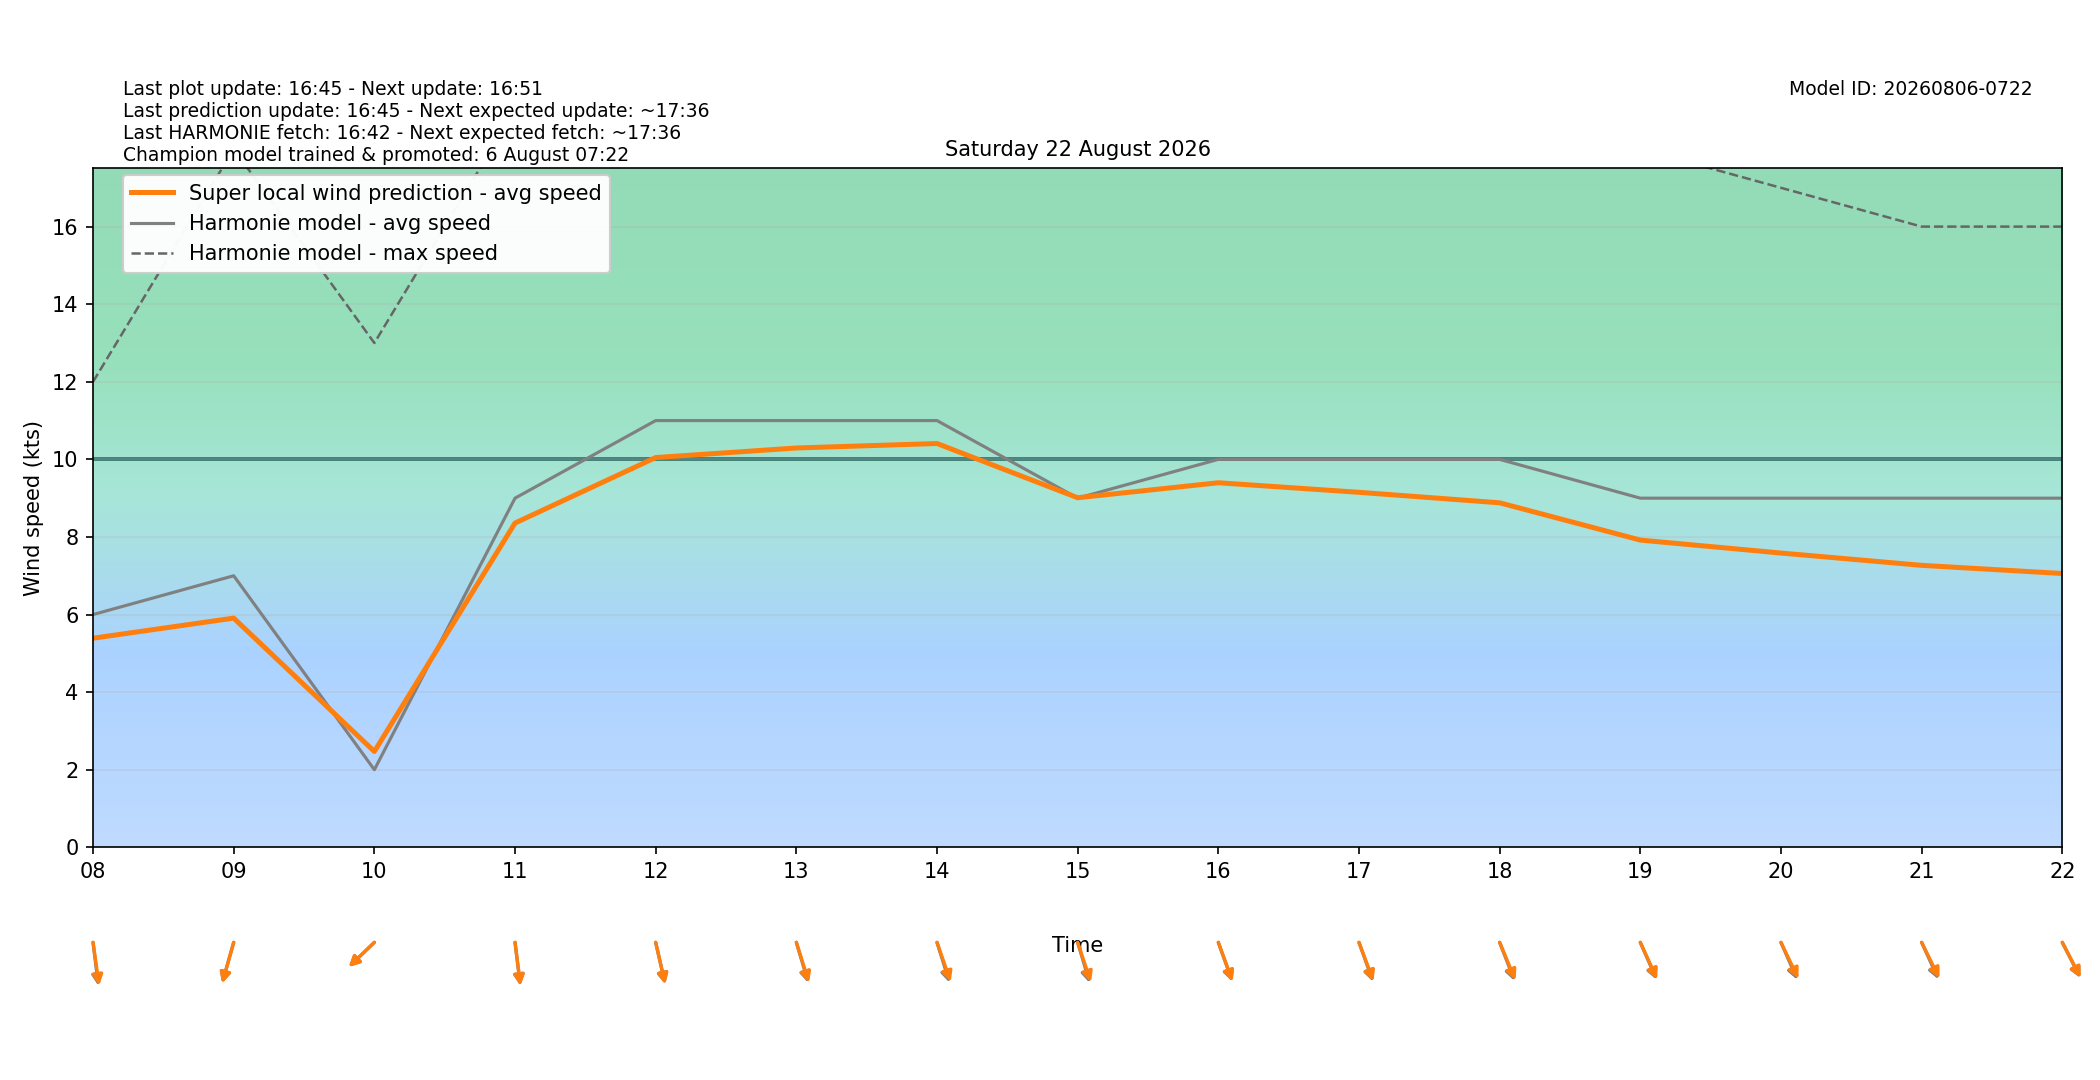

The table this chart was drawn from, first rows:
target_time_utc, target_time_local, hour_utc, hour_local, forecast_wind_speed, forecast_wind_min, forecast_wind_max, lstm_pred_wind_speed, delta_speed_lstm_minus_forecast, forecast_wind_dir_deg, lstm_pred_wind_dir_deg, delta_dir_lstm_minus_forecast
2026-08-21T22:00:00Z, 2026-08-22T00:00:00+0200, 22, 00, 4.0, 4.0, 7.0, 2.548, -1.452, 345.0, 348.6, 3.589
2026-08-21T23:00:00Z, 2026-08-22T01:00:00+0200, 23, 01, 5.0, 5.0, 9.0, 3.359, -1.641, 335.0, 336.8, 1.812
2026-08-22T00:00:00Z, 2026-08-22T02:00:00+0200, 00, 02, 4.0, 4.0, 8.0, 2.751, -1.249, 331.0, 332.5, 1.515
2026-08-22T01:00:00Z, 2026-08-22T03:00:00+0200, 01, 03, 4.0, 4.0, 7.0, 2.877, -1.123, 319.0, 320.1, 1.094
2026-08-22T02:00:00Z, 2026-08-22T04:00:00+0200, 02, 04, 5.0, 5.0, 12.0, 4.278, -0.7221, 318.0, 319.1, 1.075
2026-08-22T03:00:00Z, 2026-08-22T05:00:00+0200, 03, 05, 5.0, 5.0, 17.0, 2.854, -2.146, 98.0, 100.4, 2.377
2026-08-22T04:00:00Z, 2026-08-22T06:00:00+0200, 04, 06, 3.0, 3.0, 9.0, 4.002, 1.002, 250.0, 251.6, 1.592
2026-08-22T05:00:00Z, 2026-08-22T07:00:00+0200, 05, 07, 4.0, 4.0, 6.0, 4.844, 0.8437, 249.0, 248.1, -0.8597
2026-08-22T06:00:00Z, 2026-08-22T08:00:00+0200, 06, 08, 6.0, 6.0, 12.0, 5.39, -0.6101, 350.0, 348.5, -1.476
2026-08-22T07:00:00Z, 2026-08-22T09:00:00+0200, 07, 09, 7.0, 7.0, 18.0, 5.908, -1.092, 22.0, 21.75, -0.2521
2026-08-22T08:00:00Z, 2026-08-22T10:00:00+0200, 08, 10, 2.0, 2.0, 13.0, 2.47, 0.4703, 56.0, 56.02, 0.01636
2026-08-22T09:00:00Z, 2026-08-22T11:00:00+0200, 09, 11, 9.0, 9.0, 19.0, 8.359, -0.6415, 350.0, 349.8, -0.1797
2026-08-22T10:00:00Z, 2026-08-22T12:00:00+0200, 10, 12, 11.0, 11.0, 20.0, 10.05, -0.9532, 342.0, 341.9, -0.08463
2026-08-22T11:00:00Z, 2026-08-22T13:00:00+0200, 11, 13, 11.0, 11.0, 20.0, 10.29, -0.7065, 337.0, 335.8, -1.192
2026-08-22T12:00:00Z, 2026-08-22T14:00:00+0200, 12, 14, 11.0, 11.0, 21.0, 10.41, -0.5912, 336.0, 333.6, -2.438
2026-08-22T13:00:00Z, 2026-08-22T15:00:00+0200, 13, 15, 9.0, 9.0, 20.0, 9.011, 0.01111, 337.0, 334.5, -2.481
2026-08-22T14:00:00Z, 2026-08-22T16:00:00+0200, 14, 16, 10.0, 10.0, 19.0, 9.397, -0.6027, 333.0, 332.4, -0.5579
2026-08-22T15:00:00Z, 2026-08-22T17:00:00+0200, 15, 17, 10.0, 10.0, 19.0, 9.151, -0.8491, 333.0, 331.9, -1.104
2026-08-22T16:00:00Z, 2026-08-22T18:00:00+0200, 16, 18, 10.0, 10.0, 19.0, 8.88, -1.12, 331.0, 329.2, -1.847
2026-08-22T17:00:00Z, 2026-08-22T19:00:00+0200, 17, 19, 9.0, 9.0, 18.0, 7.92, -1.08, 328.0, 326.8, -1.186
2026-08-22T18:00:00Z, 2026-08-22T20:00:00+0200, 18, 20, 9.0, 9.0, 17.0, 7.585, -1.415, 328.0, 325.6, -2.395
2026-08-22T19:00:00Z, 2026-08-22T21:00:00+0200, 19, 21, 9.0, 9.0, 16.0, 7.268, -1.732, 327.0, 324.7, -2.277
2026-08-22T20:00:00Z, 2026-08-22T22:00:00+0200, 20, 22, 9.0, 9.0, 16.0, 7.058, -1.942, 324.0, 323.3, -0.6627
2026-08-22T21:00:00Z, 2026-08-22T23:00:00+0200, 21, 23, 8.0, 8.0, 17.0, 6.179, -1.821, 346.0, 344.1, -1.89
